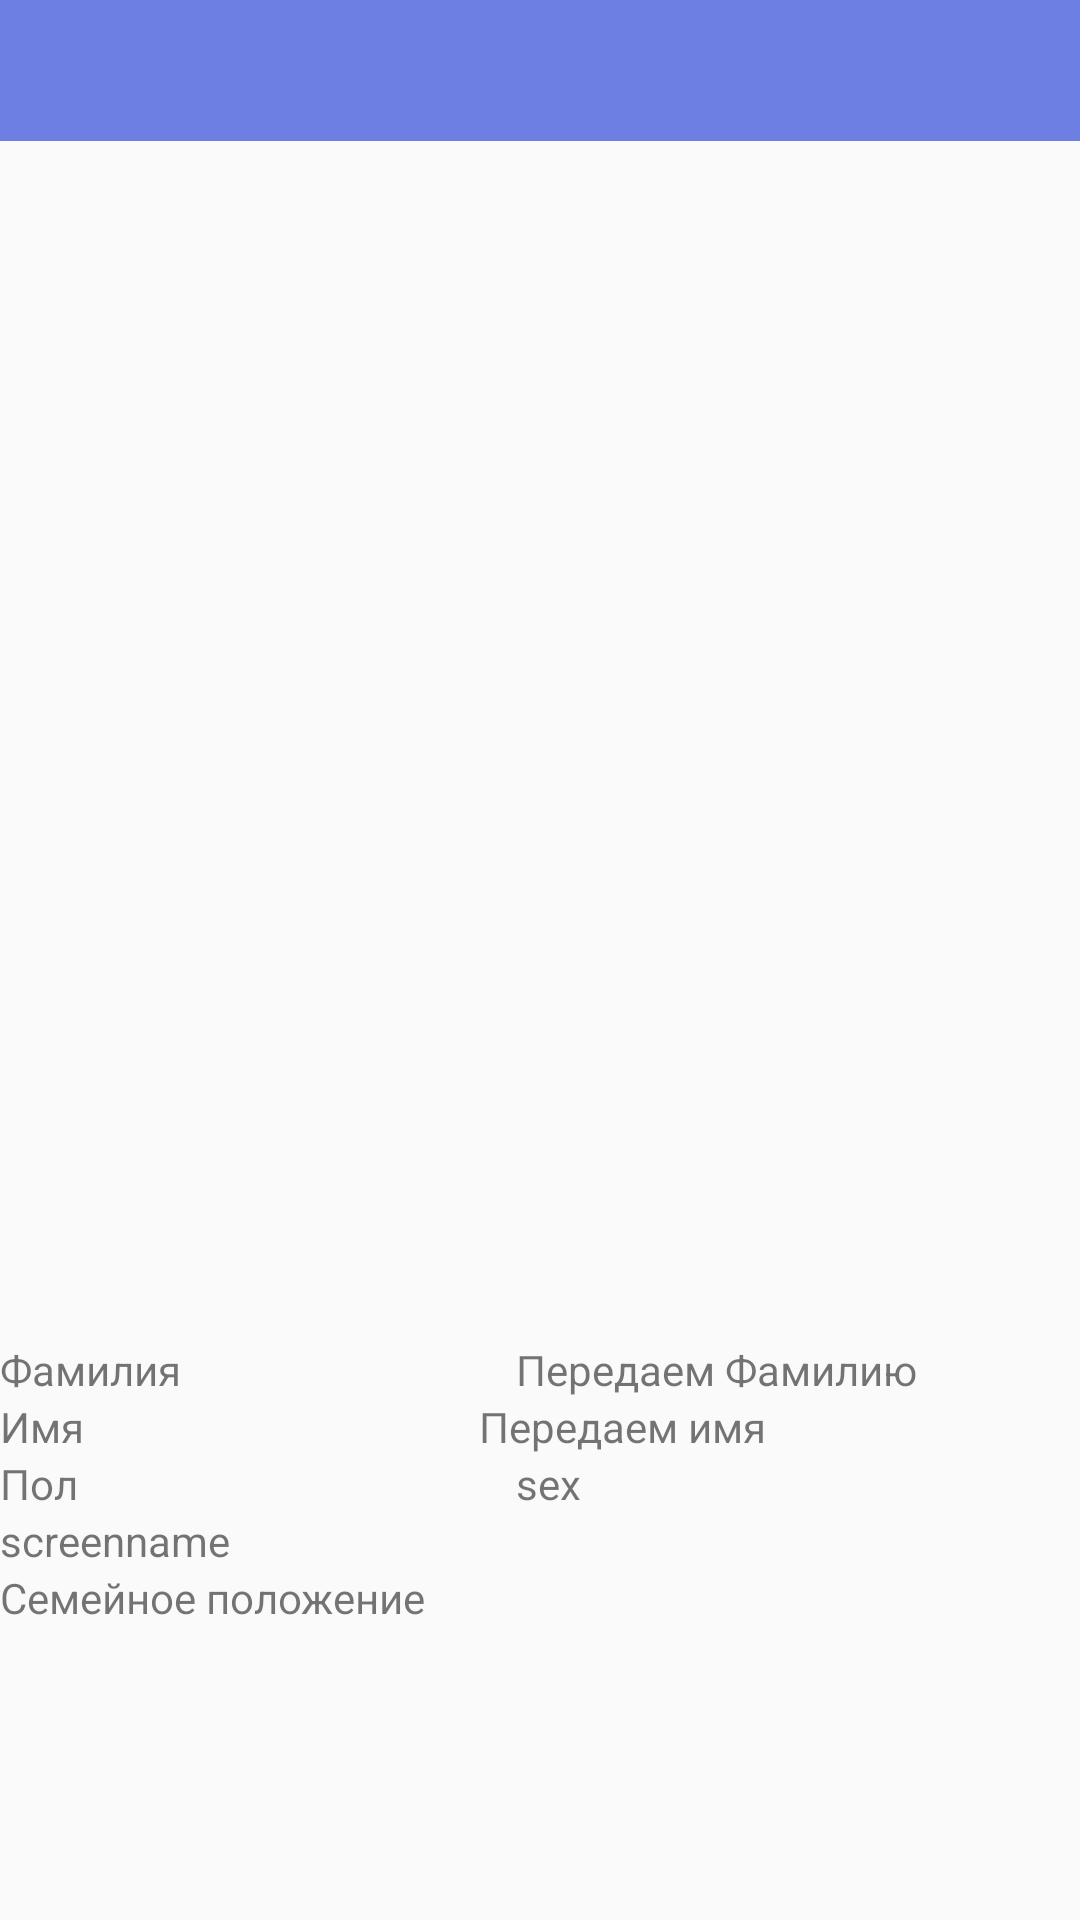

Reconstruct the res/layout file that produces this screen, plus the resources it refers to.
<!-- AndroidManifest.xml: application theme MyTheme -->
<!-- res/layout/activity_dialog.xml -->
<?xml version="1.0" encoding="utf-8"?>
<LinearLayout xmlns:android="http://schemas.android.com/apk/res/android"
    xmlns:app="http://schemas.android.com/apk/res-auto"
    android:orientation="vertical"
    android:layout_width="match_parent"
    android:layout_height="match_parent">

    <include
        android:id="@+id/toolbar"
        layout="@layout/toolbar"
        android:layout_width="match_parent"
        android:layout_height="wrap_content" />


    <ScrollView
        android:layout_width="match_parent"
        android:layout_height="wrap_content">

        <LinearLayout
            android:layout_width="match_parent"
            android:layout_height="wrap_content"
            android:orientation="vertical" >

            <ImageView
                android:id="@+id/Avatarphoto"
                android:layout_width="match_parent"
                android:layout_height="400dp"
                android:layout_gravity="center|clip_horizontal"
                android:contentDescription="TODO"
                android:scaleType="centerInside" />

            <LinearLayout
                android:id="@+id/last_name_Text"
                android:layout_width="match_parent"
                android:layout_height="match_parent"
                android:gravity="clip_horizontal">

                <TextView
                    android:id="@+id/textView7"
                    android:layout_width="172dp"
                    android:layout_height="wrap_content"
                    android:text="Фамилия" />

                <TextView
                    android:id="@+id/last_name_person"
                    android:layout_width="match_parent"
                    android:layout_height="match_parent"
                    android:text="Передаем Фамилию" />

            </LinearLayout>

            <LinearLayout
                android:id="@+id/name_Text"
                android:layout_width="match_parent"
                android:layout_height="match_parent"
                android:gravity="clip_horizontal">

                <TextView
                    android:id="@+id/textView"
                    android:layout_width="55dp"
                    android:layout_height="wrap_content"
                    android:layout_weight="1"
                    android:text="Имя" />

                <TextView
                    android:id="@+id/first_name_person"
                    android:layout_width="wrap_content"
                    android:layout_height="match_parent"
                    android:layout_weight="1"
                    android:text="Передаем имя" />


            </LinearLayout>

            <LinearLayout
                android:id="@+id/sex_Text"
                android:layout_width="match_parent"
                android:layout_height="match_parent"
                android:gravity="clip_horizontal">

                <TextView
                    android:id="@+id/textView4"
                    android:layout_width="172dp"
                    android:layout_height="wrap_content"
                    android:text="Пол" />

                <TextView
                    android:id="@+id/sex"
                    android:layout_width="match_parent"
                    android:layout_height="wrap_content"
                    android:text="sex" />

            </LinearLayout>

            <LinearLayout
                android:id="@+id/screenname_Text"
                android:layout_width="match_parent"
                android:layout_height="match_parent"
                android:gravity="clip_horizontal">

                <TextView
                    android:id="@+id/textView3"
                    android:layout_width="172dp"
                    android:layout_height="wrap_content"
                    android:text="screenname" />

                <TextView
                    android:id="@+id/screenname"
                    android:layout_width="match_parent"
                    android:layout_height="wrap_content" />
            </LinearLayout>

            <LinearLayout
                android:id="@+id/relation_Text"
                android:layout_width="match_parent"
                android:layout_height="match_parent"
                android:gravity="clip_horizontal">

                <TextView
                    android:id="@+id/textView6"
                    android:layout_width="172dp"
                    android:layout_height="wrap_content"
                    android:text="Семейное положение" />

                <TextView
                    android:id="@+id/relation"
                    android:layout_width="match_parent"
                    android:layout_height="wrap_content"
                    android:text="" />

            </LinearLayout>
        </LinearLayout>
    </ScrollView>


</LinearLayout>
<!-- res/layout/toolbar.xml (included above) -->
<?xml version="1.0" encoding="utf-8"?>
<android.support.v7.widget.Toolbar xmlns:android="http://schemas.android.com/apk/res/android"

    android:id="@+id/toolbar"
    android:layout_width="match_parent"
    android:layout_height="wrap_content"
    android:background="#ff6d7fe2"

    android:minHeight="47dp" />
<!-- resources referenced by this layout -->
<resources>
  <style name="MyTheme" parent="Theme.AppCompat.Light.NoActionBar">
          <item name="android:windowActionBar">false</item>
          <item name="android:windowNoTitle">true</item>
          <item name="colorPrimary">#2196F3</item>
          <item name="colorPrimaryDark">#1976D2</item>
      </style>
</resources>
